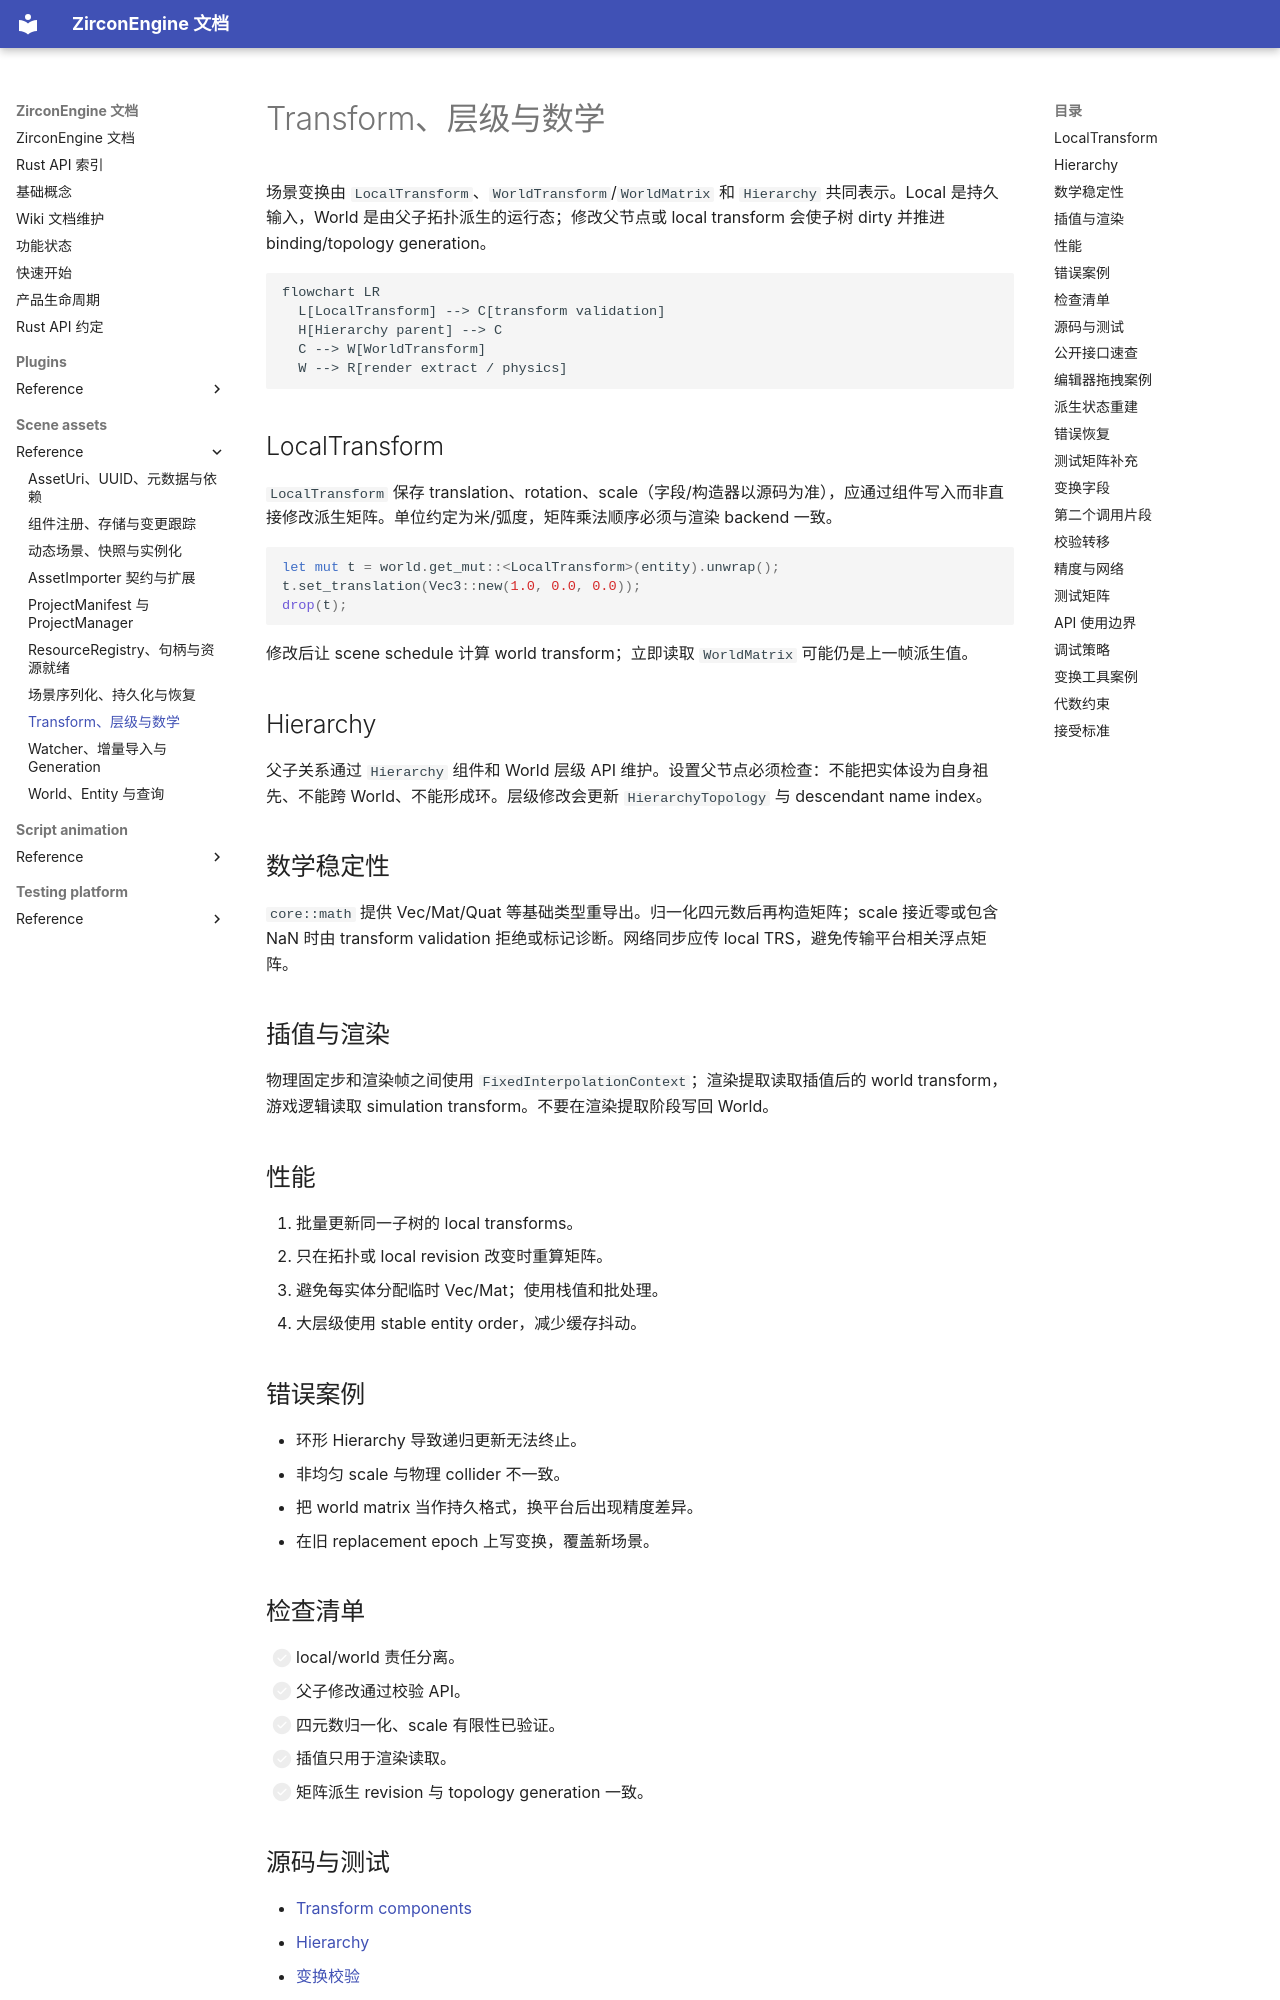

repository: He-Jiahui/ZirconEngine · page: scene-assets/reference/transforms-math/index.html · generator: mkdocs

---
related_code:
  - zircon_runtime/src/scene/components/scene/transform.rs
  - zircon_runtime/src/core/math/mod.rs
  - zircon_runtime/src/scene/world/hierarchy.rs
  - zircon_runtime/src/scene/world/transform_validation.rs
implementation_files:
  - zircon_runtime/src/scene/components/scene/transform.rs
  - zircon_runtime/src/scene/world/hierarchy.rs
plan_sources:
  - user: 2026-09-09 变换、层级与数学 API 详解
tests:
  - zircon_runtime/src/scene/world/compiled_binding/tests/cases.rs
  - zircon_runtime/src/graphics/tests/project_scenes
doc_type: module-detail
---

# Transform、层级与数学

场景变换由 `LocalTransform`、`WorldTransform`/`WorldMatrix` 和 `Hierarchy` 共同表示。Local 是持久输入，World 是由父子拓扑派生的运行态；修改父节点或 local transform 会使子树 dirty 并推进 binding/topology generation。

```mermaid
flowchart LR
  L[LocalTransform] --> C[transform validation]
  H[Hierarchy parent] --> C
  C --> W[WorldTransform]
  W --> R[render extract / physics]
```

## LocalTransform

`LocalTransform` 保存 translation、rotation、scale（字段/构造器以源码为准），应通过组件写入而非直接修改派生矩阵。单位约定为米/弧度，矩阵乘法顺序必须与渲染 backend 一致。

```rust
let mut t = world.get_mut::<LocalTransform>(entity).unwrap();
t.set_translation(Vec3::new(1.0, 0.0, 0.0));
drop(t);
```

修改后让 scene schedule 计算 world transform；立即读取 `WorldMatrix` 可能仍是上一帧派生值。

## Hierarchy

父子关系通过 `Hierarchy` 组件和 World 层级 API 维护。设置父节点必须检查：不能把实体设为自身祖先、不能跨 World、不能形成环。层级修改会更新 `HierarchyTopology` 与 descendant name index。

## 数学稳定性

`core::math` 提供 Vec/Mat/Quat 等基础类型重导出。归一化四元数后再构造矩阵；scale 接近零或包含 NaN 时由 transform validation 拒绝或标记诊断。网络同步应传 local TRS，避免传输平台相关浮点矩阵。

## 插值与渲染

物理固定步和渲染帧之间使用 `FixedInterpolationContext`；渲染提取读取插值后的 world transform，游戏逻辑读取 simulation transform。不要在渲染提取阶段写回 World。

## 性能

1. 批量更新同一子树的 local transforms。
2. 只在拓扑或 local revision 改变时重算矩阵。
3. 避免每实体分配临时 Vec/Mat；使用栈值和批处理。
4. 大层级使用 stable entity order，减少缓存抖动。

## 错误案例

- 环形 Hierarchy 导致递归更新无法终止。
- 非均匀 scale 与物理 collider 不一致。
- 把 world matrix 当作持久格式，换平台后出现精度差异。
- 在旧 replacement epoch 上写变换，覆盖新场景。

## 检查清单

- [ ] local/world 责任分离。
- [ ] 父子修改通过校验 API。
- [ ] 四元数归一化、scale 有限性已验证。
- [ ] 插值只用于渲染读取。
- [ ] 矩阵派生 revision 与 topology generation 一致。
